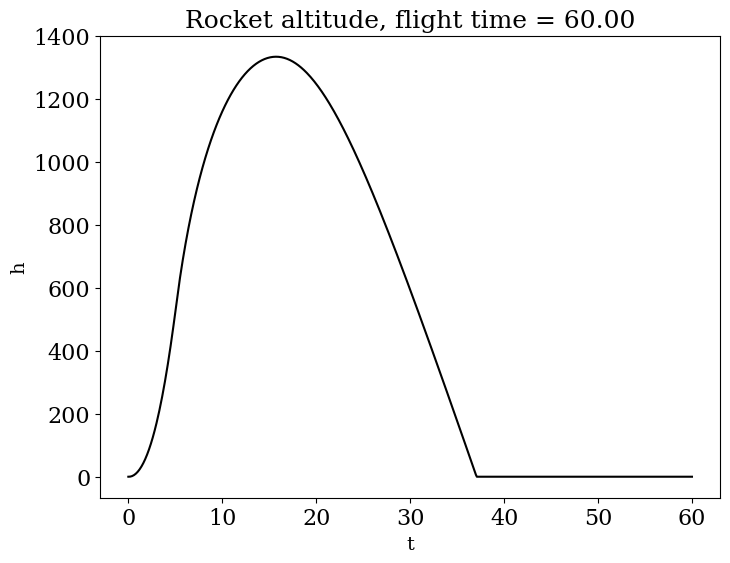
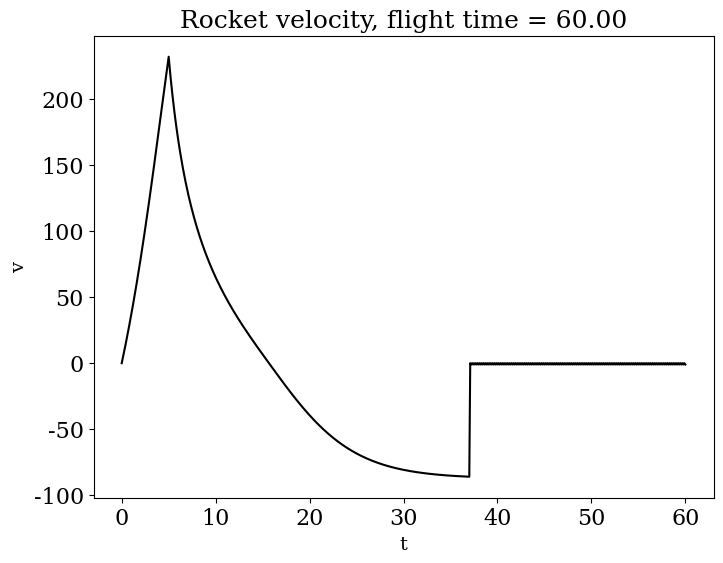

Here is the Python script that generated these plots, in order:
from math import pi
import numpy
from matplotlib import pyplot
from matplotlib import rcParams
rcParams['font.family'] = 'serif'
rcParams['font.size'] = 16

# rocket parameters
m_s = 50.0
g = 9.81
p = 1.091
r = 0.5
A = pi*r**2
v_e = 325
C_D = 0.15
m_p0 = 100

# initial conditions
h0 = 0
v0 = 0


def f(u):

    h = u[0]
    m_p = u[1]
    v = u[2]

    return numpy.array([v,
                        -m_p_dot,
                        -g + m_p_dot*v_e/(m_s + m_p) - p*v*abs(v)*A*C_D/(2*(m_s + m_p))])


def euler_step(u, f, dt):
    return u + dt*f(u)

T = 60
dt = 0.1
N = int(T/dt) + 1
t = numpy.linspace(0.0, T, N)

u = numpy.empty((N,3))
u[0] = numpy.array([h0, m_p0, v0])

for n in range(N-1):

    if n < 50:
        m_p_dot = 20
    else:
        m_p_dot = 0
        m_p = 0
        u[n,1] = 0

    while u[n,0] < 0:
        u[n,0] = 0
        u[n,2] = 0
        m_p_dot = 0

    # print(n, m_p_dot, u[n,0], u[n,1],u[n,2])
    u[n+1] = euler_step(u[n], f, dt)


h = u[:,0] # the altitude
v = u[:,2] # the velocity


# plot the altitude w.r.t time
pyplot.figure(figsize = (8,6))
pyplot.xlabel('t',fontsize=14)
pyplot.ylabel('h',fontsize=14)
pyplot.title('Rocket altitude, flight time = %.2f' % T, fontsize = 18)
pyplot.plot(t,h, 'k-')
pyplot.show()



# plot the velocity w.r.t time
pyplot.figure(figsize = (8,6))
pyplot.xlabel('t',fontsize=14)
pyplot.ylabel('v',fontsize=14)
pyplot.title('Rocket velocity, flight time = %.2f' % T, fontsize = 18)
pyplot.plot(t,v, 'k-')
pyplot.show()
